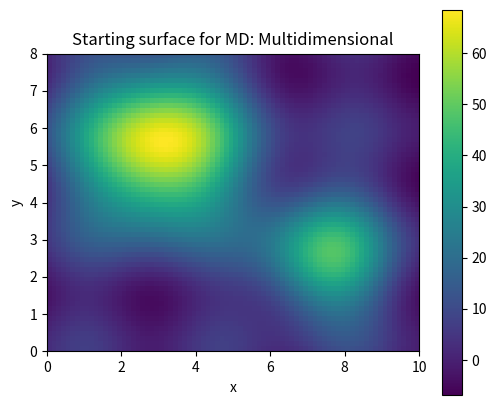
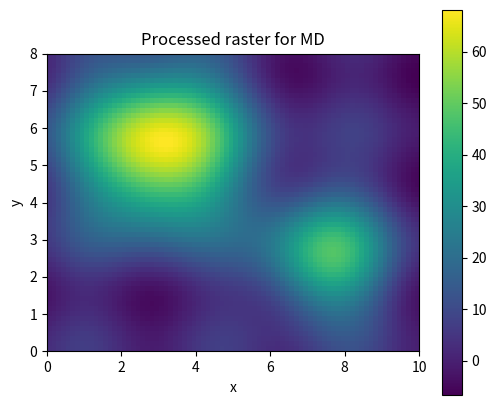

These figures' Python source, in order:
# Shared setup for browser-friendly geospatial examples.
# These notebooks avoid heavy compiled GIS dependencies so they run well in JupyterLite/Pyodide.
import math
import random
from collections import defaultdict, deque
import numpy as np
import pandas as pd
import matplotlib.pyplot as plt

random.seed(7)
np.random.seed(7)

def make_points(n=60, centers=((2, 2), (7, 5)), spread=0.85):
    """Create clustered x/y observations with simple attributes."""
    pts = []
    for i in range(n):
        cx, cy = centers[i % len(centers)]
        x = np.random.normal(cx, spread)
        y = np.random.normal(cy, spread)
        pts.append({'id': i, 'x': x, 'y': y, 'group': chr(65 + (i % len(centers))), 'value': 10 + 2*x + y + np.random.normal(0, 1)})
    return pd.DataFrame(pts)

def grid_surface(nx=80, ny=60):
    """Synthetic elevation-like raster with hills and noise."""
    x = np.linspace(0, 10, nx)
    y = np.linspace(0, 8, ny)
    X, Y = np.meshgrid(x, y)
    Z = 70*np.exp(-((X-3.0)**2 + (Y-5.5)**2)/5.0) + 45*np.exp(-((X-7.5)**2 + (Y-2.5)**2)/3.0)
    Z += 4*np.sin(X*1.7) + 3*np.cos(Y*2.1)
    return X, Y, Z

def plot_points(df, title='Point layer', value_col='value'):
    fig, ax = plt.subplots(figsize=(6, 5))
    s = ax.scatter(df['x'], df['y'], c=df[value_col], s=55)
    ax.set_title(title)
    ax.set_xlabel('x')
    ax.set_ylabel('y')
    ax.set_aspect('equal', adjustable='box')
    fig.colorbar(s, ax=ax, label=value_col)
    plt.show()

def plot_raster(Z, title='Raster surface'):
    fig, ax = plt.subplots(figsize=(6, 5))
    im = ax.imshow(Z, origin='lower', extent=[0, 10, 0, 8])
    ax.set_title(title)
    ax.set_xlabel('x')
    ax.set_ylabel('y')
    fig.colorbar(im, ax=ax)
    plt.show()

def distance(a, b):
    return math.hypot(a[0]-b[0], a[1]-b[1])

def nearest_neighbor(df, facilities):
    rows = []
    for _, r in df.iterrows():
        dists = [(name, distance((r.x, r.y), xy)) for name, xy in facilities.items()]
        name, d = min(dists, key=lambda t: t[1])
        rows.append((name, d))
    out = df.copy()
    out['nearest'] = [r[0] for r in rows]
    out['distance'] = [r[1] for r in rows]
    return out

def moving_average_2d(A, radius=1):
    B = np.zeros_like(A, dtype=float)
    for i in range(A.shape[0]):
        for j in range(A.shape[1]):
            r0, r1 = max(0, i-radius), min(A.shape[0], i+radius+1)
            c0, c1 = max(0, j-radius), min(A.shape[1], j+radius+1)
            B[i, j] = A[r0:r1, c0:c1].mean()
    return B


# MD: Multidimensional mini-lab
X, Y, Z = grid_surface()
plot_raster(Z, 'Starting surface for MD: Multidimensional')

# A small demonstration that fits this element family.
if 'MD' in ['MA', 'MF']:
    result = np.sqrt(np.maximum(Z, 0)) * 10
    plot_raster(result, 'Map algebra / math transform')
elif 'MD' == 'CON':
    result = (Z > np.percentile(Z, 70)).astype(int)
    plot_raster(result, 'Conditional raster: top 30% cells')
elif 'MD' == 'SU':
    slope_y, slope_x = np.gradient(Z)
    flatness = 1 / (1 + np.hypot(slope_x, slope_y))
    elevation_score = (Z - Z.min()) / (Z.max() - Z.min())
    suitability = 0.65 * flatness + 0.35 * elevation_score
    plot_raster(suitability, 'Suitability = flatness + elevation score')
elif 'MD' in ['TA', 'CN']:
    gy, gx = np.gradient(Z)
    slope = np.hypot(gx, gy)
    plot_raster(slope, 'Terrain derivative: slope')
    plt.figure(figsize=(6, 5)); plt.contour(X, Y, Z, levels=12); plt.title('Contours from surface'); plt.gca().set_aspect('equal'); plt.show()
elif 'MD' in ['RS', 'RG']:
    coarse = Z[::4, ::4]
    smooth = moving_average_2d(Z, radius=2)
    plot_raster(coarse, 'Coarse resample')
    plot_raster(smooth, 'Generalized/smoothed raster')
elif 'MD' in ['BA', 'IC', 'CB', 'IS', 'PS', 'AC', 'SG', 'DN', 'ME', 'PH', 'OB', 'RD']:
    red = (Z - Z.min()) / (Z.max() - Z.min())
    nir = np.clip(red + 0.25*np.sin(X) - 0.15*np.cos(Y), 0, 1)
    ndvi = (nir - red) / (nir + red + 1e-9)
    plot_raster(ndvi, 'Remote-sensing style index')
else:
    smooth = moving_average_2d(Z, radius=1)
    plot_raster(smooth, 'Processed raster for MD')

print('Try changing the grid size, thresholds, weights, or smoothing radius above.')
